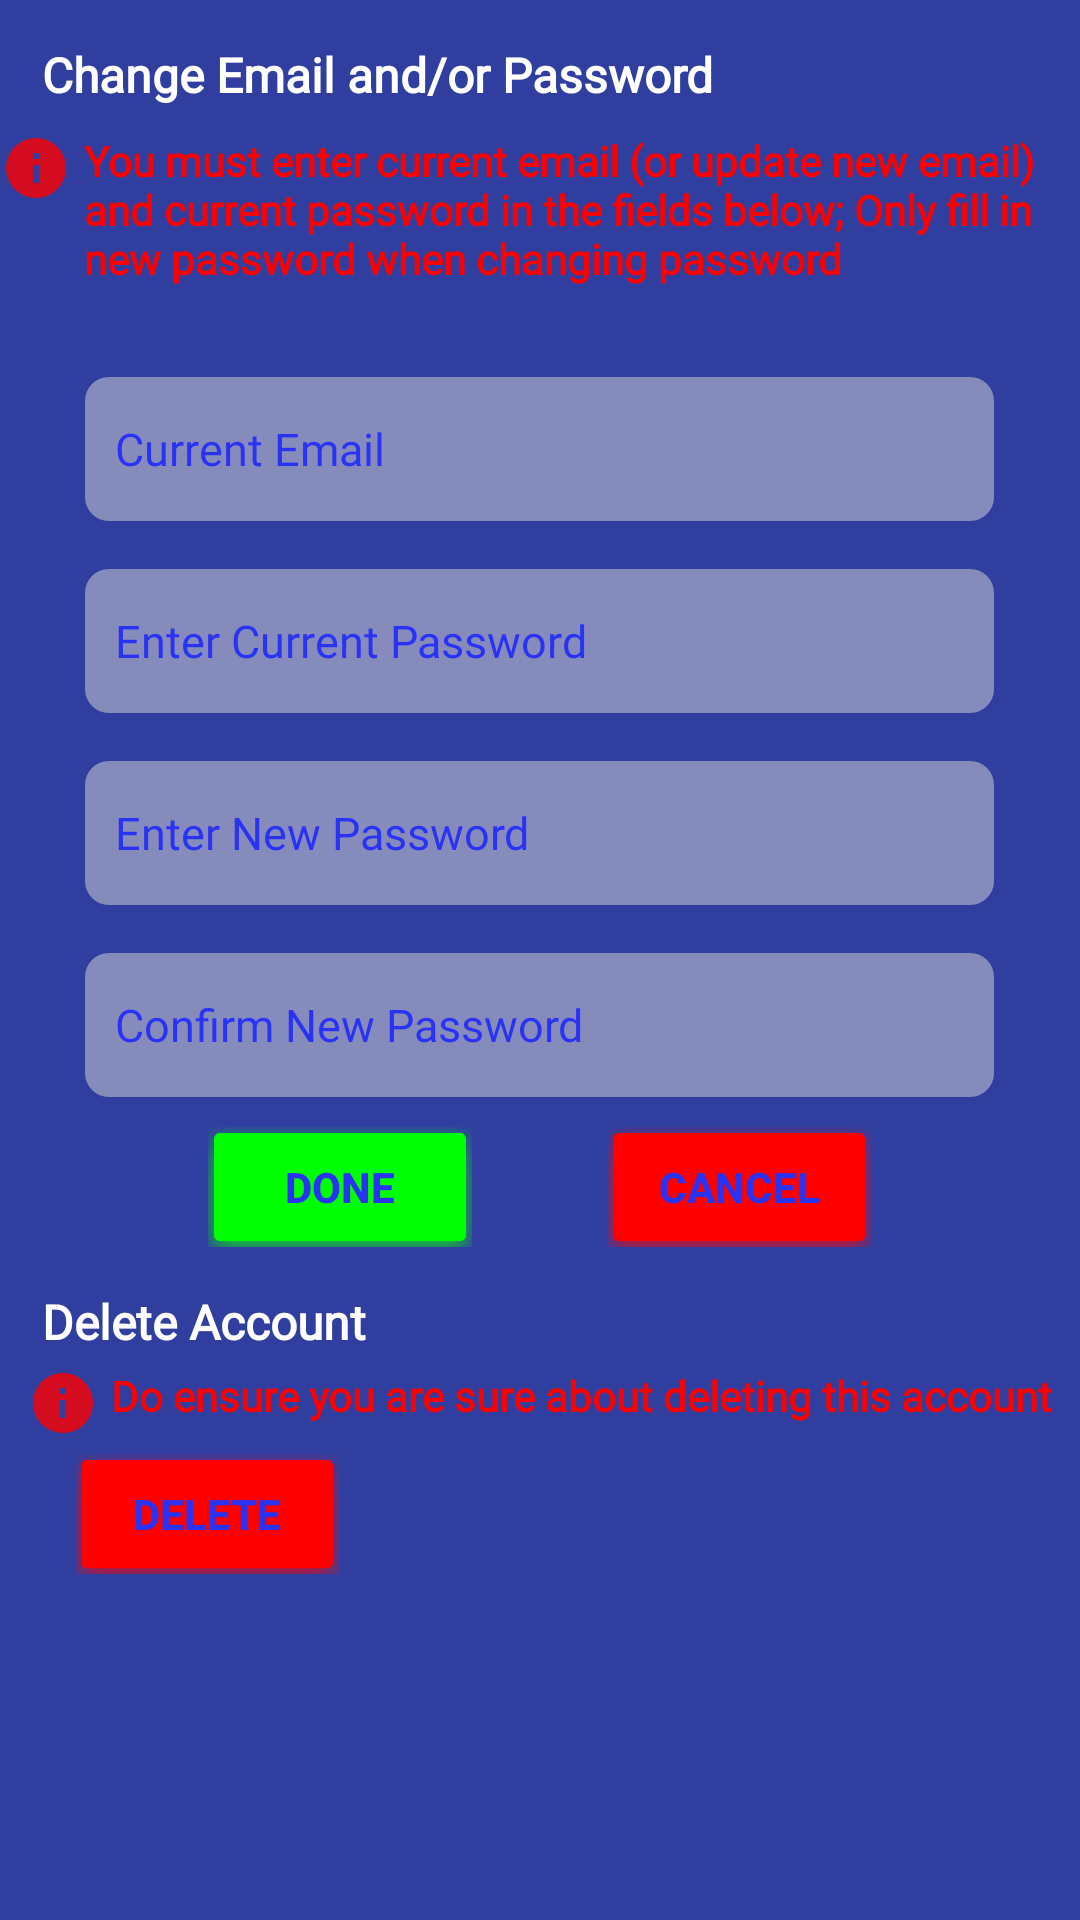

This screen was rendered from an Android layout file. Write that file and the resources it references.
<!-- AndroidManifest.xml: application theme Theme.TutorScape -->
<!-- res/layout/fragment_settings_security.xml -->
<?xml version="1.0" encoding="utf-8"?>
<RelativeLayout xmlns:android="http://schemas.android.com/apk/res/android"
    android:layout_width="match_parent"
    android:layout_height="match_parent"
    android:background="@color/color_security">

    <TextView
        android:layout_width="wrap_content"
        android:layout_height="wrap_content"
        android:id="@+id/change_title"
        android:layout_marginStart="14dp"
        android:layout_marginTop="14dp"
        android:layout_marginEnd="14dp"
        android:layout_marginBottom="14dp"
        android:fontFamily="@font/ubuntu"
        android:text="Change Email and/or Password"
        android:textColor="@color/white"
        android:textSize="16sp"
        android:textStyle="bold" />

    <LinearLayout
        android:layout_width="wrap_content"
        android:layout_height="wrap_content"
        android:id="@+id/change_reminder"
        android:layout_centerHorizontal="true"
        android:layout_marginTop="-6dp"
        android:layout_below="@+id/change_title">

        <ImageView
            android:layout_width="wrap_content"
            android:layout_height="wrap_content"
            android:src="@drawable/ic_red_info" />

        <TextView
            android:layout_width="wrap_content"
            android:layout_height="wrap_content"
            android:text="You must enter current email (or update new email) and current password in the fields below; Only fill in new password when changing password"
            android:textColor="@color/red"
            android:fontFamily="@font/ubuntu"
            android:textSize="14sp"
            android:textStyle="bold"
            android:layout_marginStart="4dp"/>

    </LinearLayout>

    <EditText
        android:id="@+id/currentEmail"
        android:layout_width="350dp"
        android:layout_height="48dp"
        android:layout_centerHorizontal="true"
        android:layout_marginStart="57dp"
        android:layout_marginTop="30dp"
        android:layout_below="@id/change_reminder"
        android:background="@drawable/rounded_text_background"
        android:ems="10"
        android:fontFamily="@font/ubuntu"
        android:hint="Current Email"
        android:inputType="textEmailAddress"
        android:paddingStart="10dp"
        android:paddingEnd="10dp"
        android:textColorHint="@color/techBlue"
        android:textSize="15sp"
        android:textColor="@color/techBlue" />

    <EditText
        android:id="@+id/currentPassword"
        android:layout_width="350dp"
        android:layout_height="48dp"
        android:layout_centerHorizontal="true"
        android:layout_marginStart="57dp"
        android:layout_marginTop="16dp"
        android:layout_below="@+id/currentEmail"
        android:background="@drawable/rounded_text_background"
        android:ems="10"
        android:fontFamily="@font/ubuntu"
        android:hint="Enter Current Password"
        android:inputType="textPassword"
        android:paddingStart="10dp"
        android:paddingEnd="10dp"
        android:textColorHint="@color/techBlue"
        android:textSize="15sp"
        android:textColor="@color/techBlue" />

    <EditText
        android:id="@+id/newPassword"
        android:layout_width="350dp"
        android:layout_height="48dp"
        android:layout_centerHorizontal="true"
        android:layout_marginStart="57dp"
        android:layout_marginTop="16dp"
        android:layout_below="@+id/currentPassword"
        android:background="@drawable/rounded_text_background"
        android:ems="10"
        android:fontFamily="@font/ubuntu"
        android:hint="Enter New Password"
        android:inputType="textPassword"
        android:paddingStart="10dp"
        android:paddingEnd="10dp"
        android:textColorHint="@color/techBlue"
        android:textSize="15sp"
        android:textColor="@color/techBlue" />

    <EditText
        android:id="@+id/confirmPassword"
        android:layout_width="350dp"
        android:layout_height="48dp"
        android:layout_centerHorizontal="true"
        android:layout_marginStart="57dp"
        android:layout_marginTop="16dp"
        android:layout_below="@+id/newPassword"
        android:background="@drawable/rounded_text_background"
        android:ems="10"
        android:fontFamily="@font/ubuntu"
        android:hint="Confirm New Password"
        android:inputType="textPassword"
        android:paddingStart="10dp"
        android:paddingEnd="10dp"
        android:textColorHint="@color/techBlue"
        android:textSize="15sp"
        android:textColor="@color/techBlue" />

    <LinearLayout
        android:layout_width="match_parent"
        android:layout_height="wrap_content"
        android:id="@+id/change_buttons"
        android:orientation="horizontal"
        android:gravity="center"
        android:layout_marginTop="10dp"
        android:layout_below="@+id/confirmPassword">

        <androidx.appcompat.widget.AppCompatButton
            android:layout_width="wrap_content"
            android:layout_height="40dp"
            android:id="@+id/submit_button"
            android:backgroundTint="@color/green"
            android:text="Done"
            android:textColor="@color/techBlue"
            android:textStyle="bold"
            android:background="@drawable/bg_shadow"/>

        <TextView
            android:layout_width="45dp"
            android:layout_height="match_parent"/>

        <androidx.appcompat.widget.AppCompatButton
            android:layout_width="wrap_content"
            android:layout_height="40dp"
            android:id="@+id/cancel_button"
            android:backgroundTint="@color/red"
            android:text="Cancel"
            android:textColor="@color/techBlue"
            android:textStyle="bold"
            android:background="@drawable/bg_shadow"/>

    </LinearLayout>

    <TextView
        android:id="@+id/delete_title"
        android:layout_width="wrap_content"
        android:layout_height="wrap_content"
        android:layout_below="@id/change_buttons"
        android:layout_marginStart="14dp"
        android:layout_marginTop="14dp"
        android:layout_marginEnd="14dp"
        android:layout_marginBottom="14dp"
        android:fontFamily="@font/ubuntu"
        android:text="Delete Account"
        android:textColor="@color/white"
        android:textSize="16sp"
        android:textStyle="bold" />

    <LinearLayout
        android:layout_width="wrap_content"
        android:layout_height="wrap_content"
        android:id="@+id/delete_warning"
        android:layout_below="@id/delete_title"
        android:layout_centerHorizontal="true"
        android:layout_marginTop="-10dp">

        <ImageView
            android:layout_width="wrap_content"
            android:layout_height="wrap_content"
            android:src="@drawable/ic_red_info" />

        <TextView
            android:layout_width="wrap_content"
            android:layout_height="wrap_content"
            android:text="Do ensure you are sure about deleting this account"
            android:textColor="@color/red"
            android:fontFamily="@font/ubuntu"
            android:textSize="14sp"
            android:textStyle="bold"
            android:layout_marginStart="4dp"/>

    </LinearLayout>

    <androidx.appcompat.widget.AppCompatButton
        android:layout_width="wrap_content"
        android:layout_height="40dp"
        android:id="@+id/delete_button"
        android:layout_below="@id/delete_warning"
        android:backgroundTint="@color/red"
        android:text="Delete"
        android:layout_marginStart="25dp"
        android:layout_marginTop="5dp"
        android:textColor="@color/techBlue"
        android:textStyle="bold"
        android:background="@drawable/bg_shadow"/>

</RelativeLayout>
<!-- resources referenced by this layout -->
<resources>
  <color name="color_security">#303f9f</color>
  <color name="green">#00FF00</color>
  <color name="red">#FF0000</color>
  <color name="techBlue">#2A32F5</color>
  <color name="white">#FFFFFFFF</color>
  <!-- drawable bg_shadow (drawable) -->
  <?xml version="1.0" encoding="utf-8"?>
  <layer-list xmlns:android="http://schemas.android.com/apk/res/android">
      
      <item
          android:bottom="-6dp"
          android:drawable="@android:drawable/dialog_holo_light_frame"
          android:left="-6dp"
          android:right="-6dp"
          android:top="-6dp">
  
      </item>
  
      <item
          android:bottom="-6dp"
          android:left="-6dp"
          android:right="-6dp"
          android:top="-6dp">
  
          <shape android:shape="rectangle">
              <corners android:radius="8dp"/>
              <solid android:color="@color/white" />
              <stroke
                  android:width="2dp"
                  android:color="@color/black" />
  
          </shape>
      </item>
  </layer-list>
  <!-- drawable ic_red_info: png bitmap (drawable-hdpi, 420 bytes) -->
  <!-- drawable rounded_text_background (drawable) -->
  <?xml version="1.0" encoding="utf-8"?>
  <shape xmlns:android="http://schemas.android.com/apk/res/android"
      android:shape="rectangle">
  
      
      <corners android:radius="8dp"/>
  
      
      <solid android:color="@color/semi_transparent"/>
  
  </shape>
  <style name="Theme.TutorScape" parent="Base.Theme.TutorScape" />
  <color name="black">#FF000000</color>
  <color name="semi_transparent">#80D9D9D9</color>
  <style name="Base.Theme.TutorScape" parent="Theme.Material3.DayNight.NoActionBar">
          
          
      </style>
</resources>
